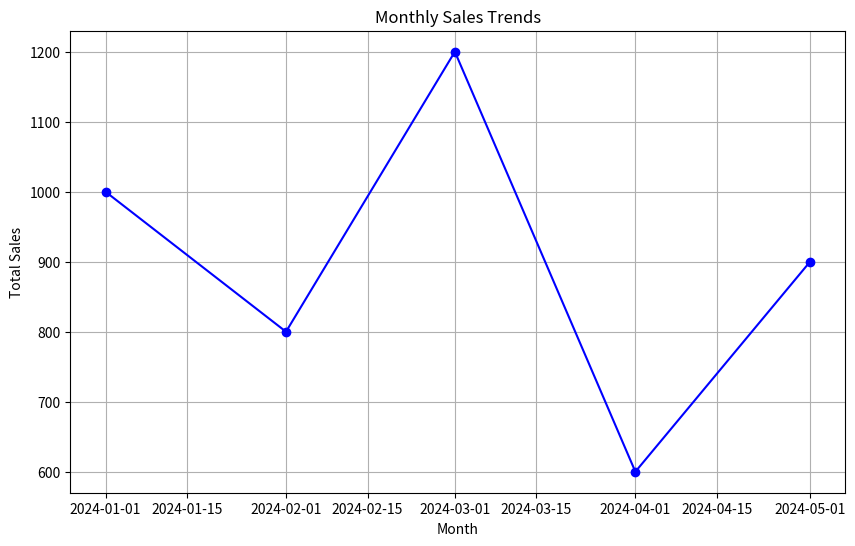

This figure's Python source: (Note: this script raises an exception after producing the figure.)
import pandas as pd
import matplotlib.pyplot as plt

data = {
    'OrderDate': ['2024-01-01', '2024-02-01', '2024-03-01', '2024-04-01', '2024-05-01'],
    'ProductCategory': ['Electronics', 'Clothing', 'Electronics', 'Books', 'Clothing'],
    'TotalSales': [1000, 800, 1200, 600, 900]
}

df = pd.DataFrame(data)

df['OrderDate'] = pd.to_datetime(df['OrderDate'])
monthly_sales = df.groupby(df['OrderDate'].dt.to_period('M'))['TotalSales'].sum()

plt.figure(figsize=(10, 6))
plt.plot(monthly_sales.index.to_timestamp(), monthly_sales.values, marker='o', linestyle='-', color='b')
plt.xlabel('Month')
plt.ylabel('Total Sales')
plt.title('Monthly Sales Trends')
plt.grid(True)
plt.show()

plt.scatter(df['ProductCategory'], df['TotalSales'])
plt.xlabel('Product Category')
plt.ylabel('Total Sales')
plt.title('Product Performance: Sales vs. Category')
plt.xticks(rotation=45)
plt.grid(True)
plt.show()

category_sales = df.groupby('ProductCategory')['TotalSales'].sum()
plt.figure(figsize=(10, 6))
plt.bar(category_sales.index, category_sales.values)
plt.xlabel('Product Category')
plt.ylabel('Total Sales')
plt.title('Sales by Product Category')
plt.xticks(rotation=45)
plt.grid(True)
plt.show()
